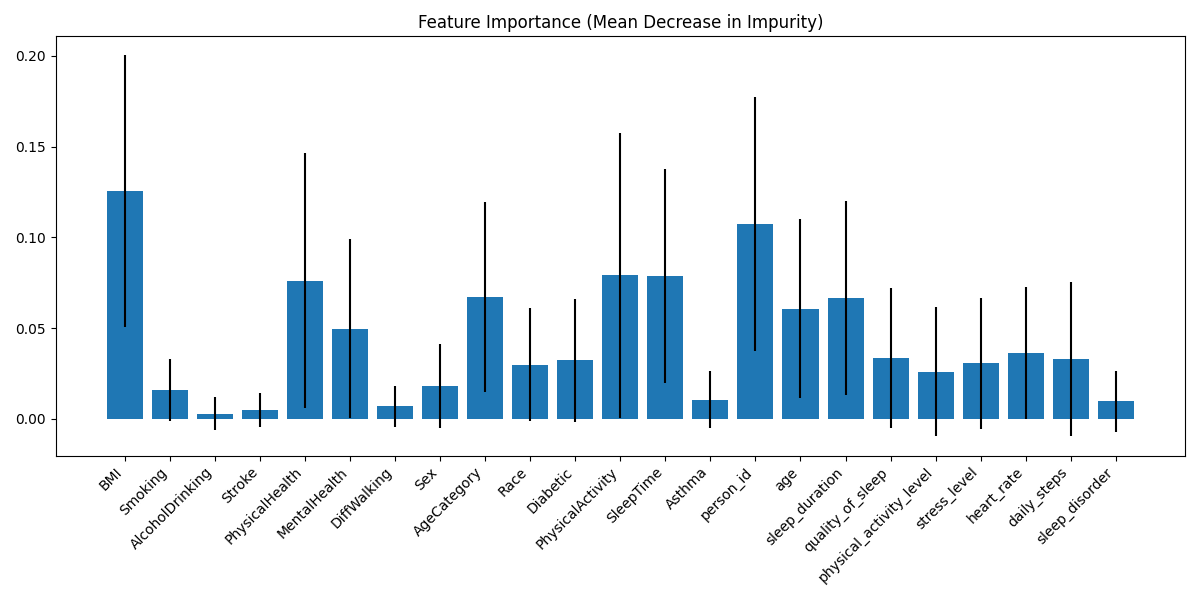

The data file committed next to this chart (first rows):
feature, importance, std, perm_importance, perm_std
BMI, 0.1255, 0.07477, -0.01935, 0.0214
person_id, 0.1073, 0.07011, 0.0129, 0.0158
PhysicalActivity, 0.07905, 0.07848, -0.01935, 0.0158
SleepTime, 0.07869, 0.05894, 0.01935, 0.0158
PhysicalHealth, 0.07617, 0.07044, -0.003226, 0.03368
AgeCategory, 0.06722, 0.05236, 0.003226, 0.009677
sleep_duration, 0.06655, 0.05364, 0.03871, 0.02414
age, 0.06072, 0.04958, 0.01935, 0.0158
MentalHealth, 0.04973, 0.04955, 0.0, 0.0
heart_rate, 0.0363, 0.03645, -0.003226, 0.01737
quality_of_sleep, 0.03368, 0.03857, 0.0129, 0.02957
daily_steps, 0.03281, 0.04232, 0.006452, 0.0129
Diabetic, 0.03211, 0.03373, 0.03871, 0.0129
stress_level, 0.03054, 0.03609, 0.01613, 0.01613
Race, 0.02968, 0.03108, 0.0, 0.0
physical_activity_level, 0.02585, 0.03562, 0.02258, 0.02066
Sex, 0.01784, 0.02309, 0.0129, 0.0158
Smoking, 0.01592, 0.01697, 0.02258, 0.01478
Asthma, 0.01042, 0.01581, 0.0, 0.0
sleep_disorder, 0.009493, 0.0166, 0.0, 0.0
DiffWalking, 0.006878, 0.01133, 0.0, 0.0
Stroke, 0.00474, 0.009541, 0.003226, 0.009677
AlcoholDrinking, 0.002845, 0.009135, 0.0, 0.0
